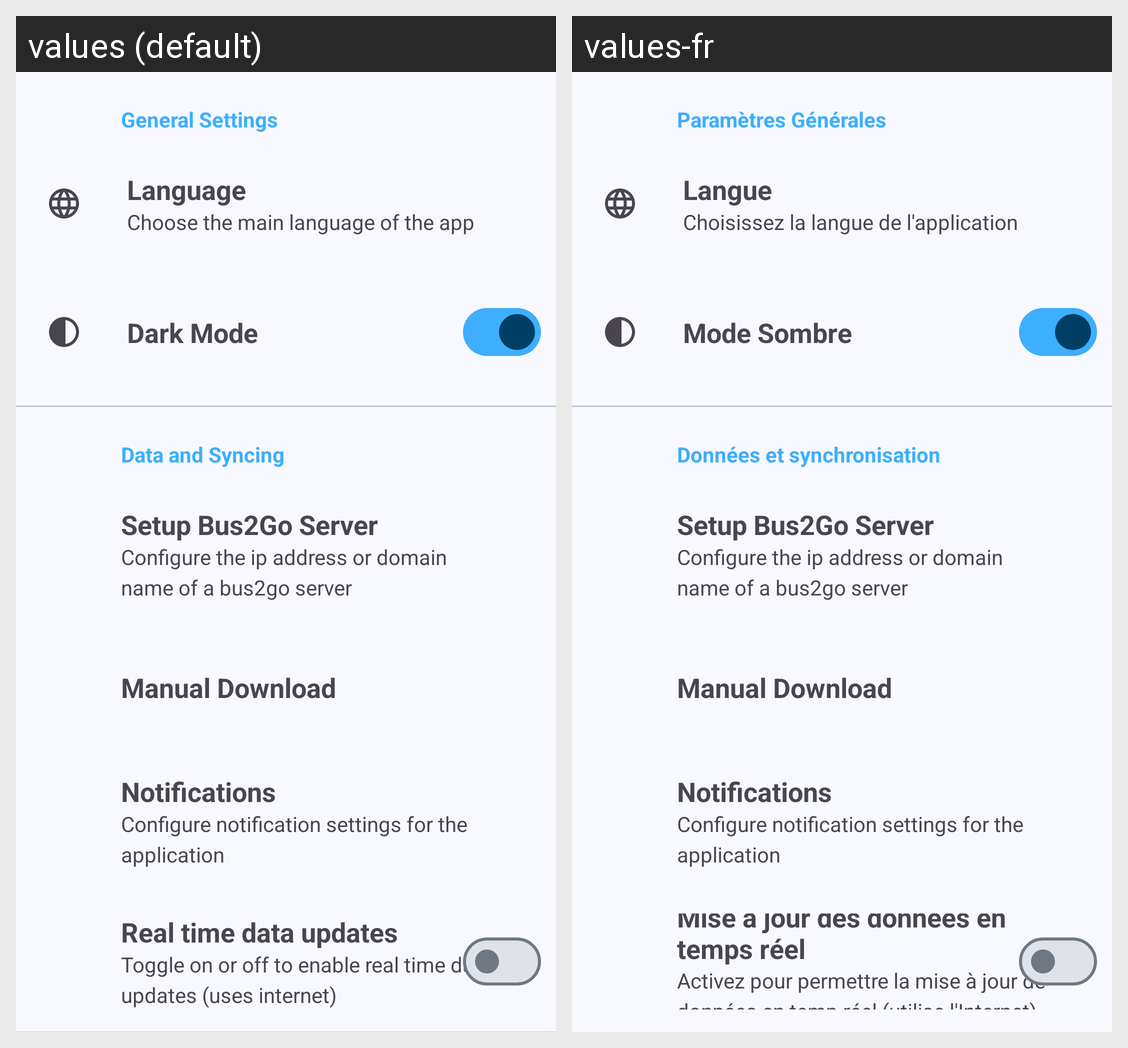

Strings drawn on this Android screen and how each of the app's shown locales translates them:
Android screen res/layout/fragment_settings_main.xml rendered under 2 locales, left to right: values (default), values-fr. Device: Nexus 5 (rendered at 1080×1920; each locale shown at half size, 540×960, under a caption strip naming it); theme Bus2Go.MaterialTheme.
Strings drawn on this screen, with the default value and each locale's value (text and hints the layout hard-codes, and strings that could not be matched under every locale, appear in the picture but are not listed):

general_settings
  values: General Settings
  values-fr: Paramètres Générales

language
  values: Language
  values-fr: Langue

language_summary
  values: Choose the main language of the app
  values-fr: Choisissez la langue de l'application

theme
  values: Dark Mode
  values-fr: Mode Sombre

data_sync_settings
  values: Data and Syncing
  values-fr: Données et synchronisation

real_time_data_updates
  values: Real time data updates
  values-fr: Mise à jour des données en temps réel

real_time_data_updates_summary
  values: Toggle on or off to enable real time data updates (uses internet)
  values-fr: Activez pour permettre la mise à jour de données en temp réel (utilise l'Internet)
